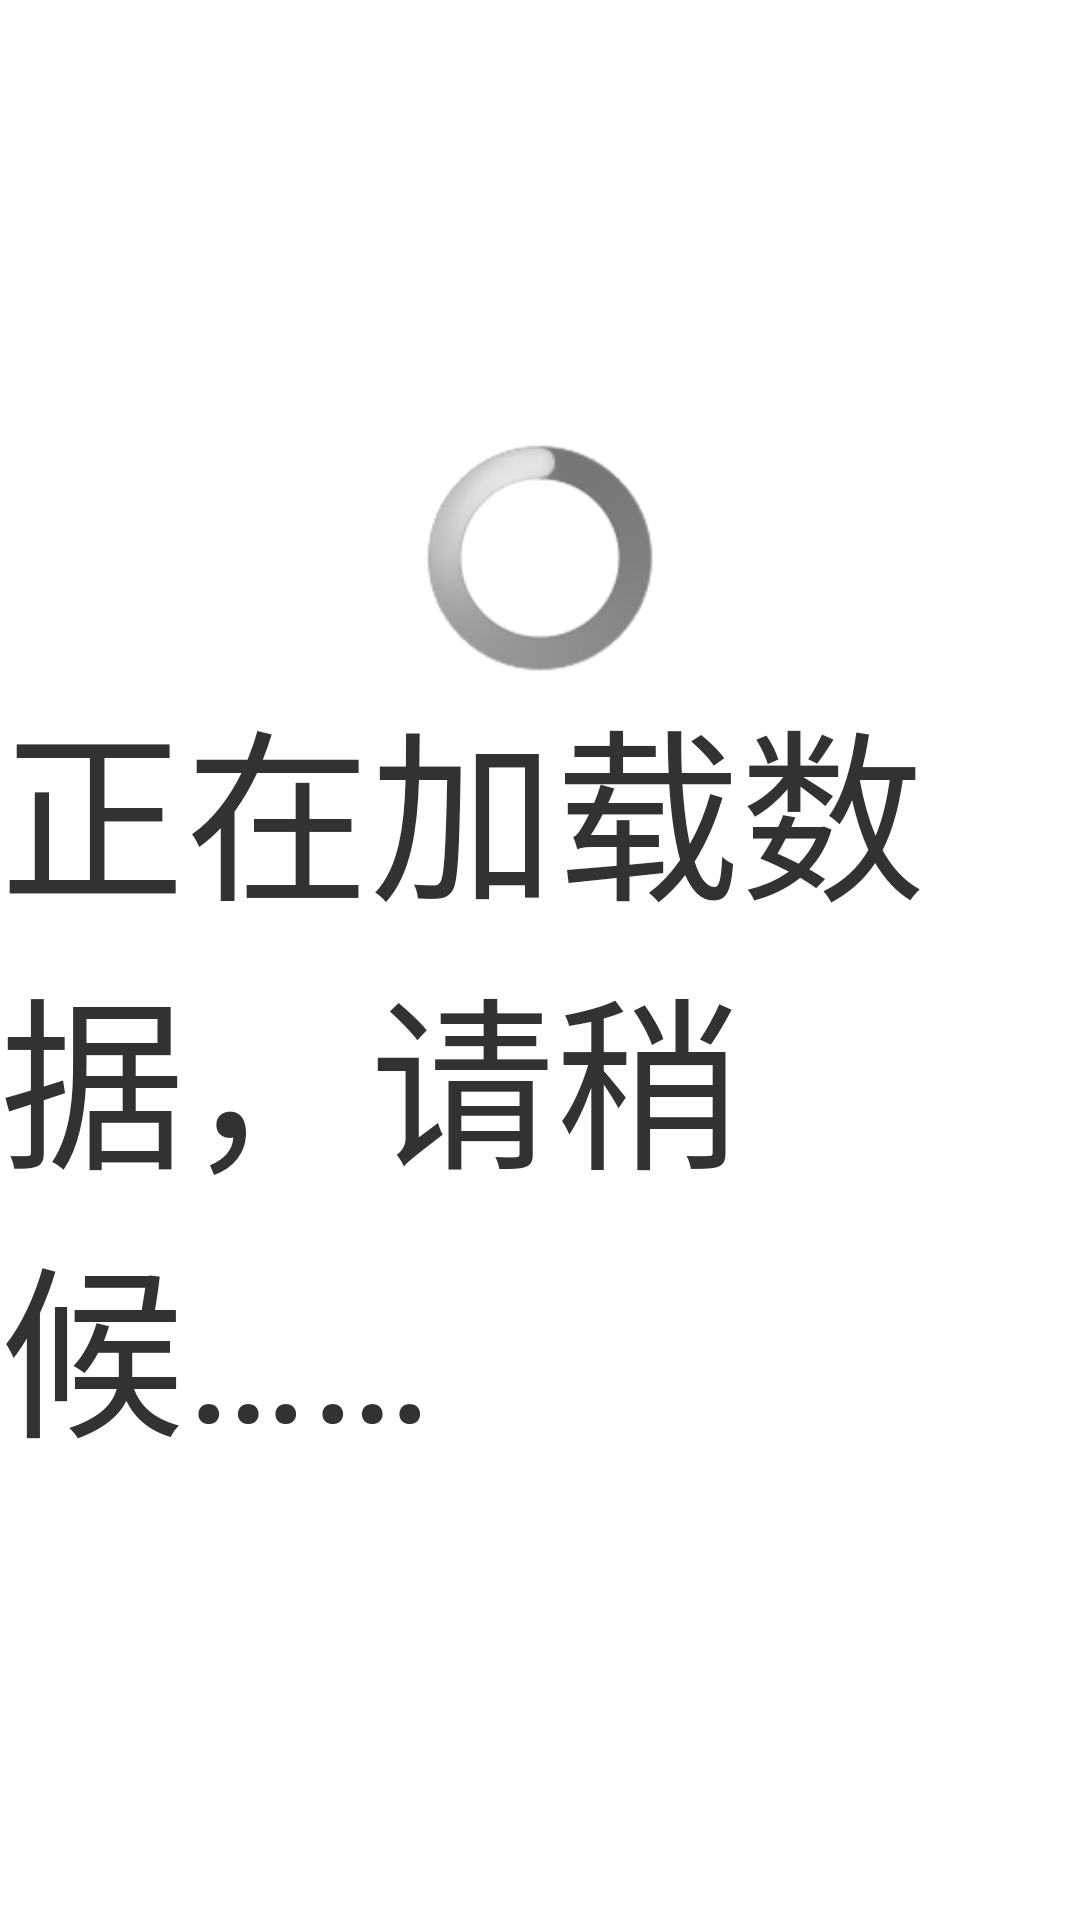

Here is an Android app screen rendered from its layout file. Give the layout XML and the strings, colors and styles it references.
<!-- AndroidManifest.xml: application theme AppTheme -->
<!-- res/layout/view_waiting.xml -->
<?xml version="1.0" encoding="utf-8"?>
<LinearLayout xmlns:android="http://schemas.android.com/apk/res/android"
    android:layout_width="match_parent"
    android:layout_height="match_parent"
    android:gravity="center"
    android:orientation="vertical" >

    <ProgressBar
        android:id="@+id/progressBar1"
        style="?android:attr/progressBarStyleLarge"
        android:layout_width="wrap_content"
        android:layout_height="wrap_content" />

    <TextView
        android:layout_width="wrap_content"
        android:layout_height="wrap_content"
        android:text="正在加载数据，请稍候……"
        android:textSize="30pt" />

</LinearLayout>
<!-- resources referenced by this layout -->
<resources>
  <style name="AppTheme" parent="AppBaseTheme">
          
          <item name="android:windowNoTitle">true</item>
      </style>
  <style name="AppBaseTheme" parent="android:Theme.Light">
          
          <item name="android:windowNoTitle">true</item>
      </style>
</resources>
